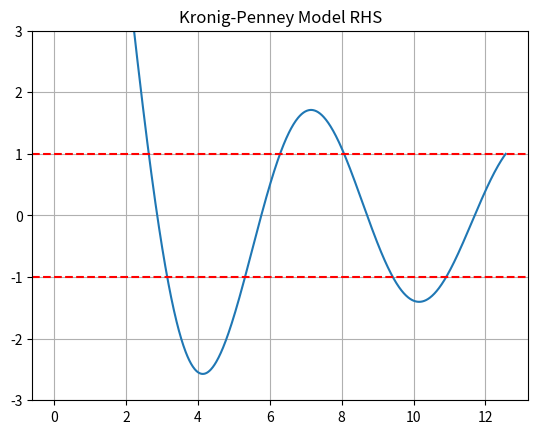

Python code for this plot:
%matplotlib inline
import numpy as np
import matplotlib.pyplot as plt
alpha_a = np.linspace(0.01, 4*np.pi, 1000)
P = 10
rhs = P * np.sin(alpha_a) / alpha_a + np.cos(alpha_a)
plt.plot(alpha_a, rhs)
plt.axhline(1, color='r', linestyle='--')
plt.axhline(-1, color='r', linestyle='--')
plt.title('Kronig-Penney Model RHS')
plt.ylim(-3, 3)
plt.grid()
plt.show()
